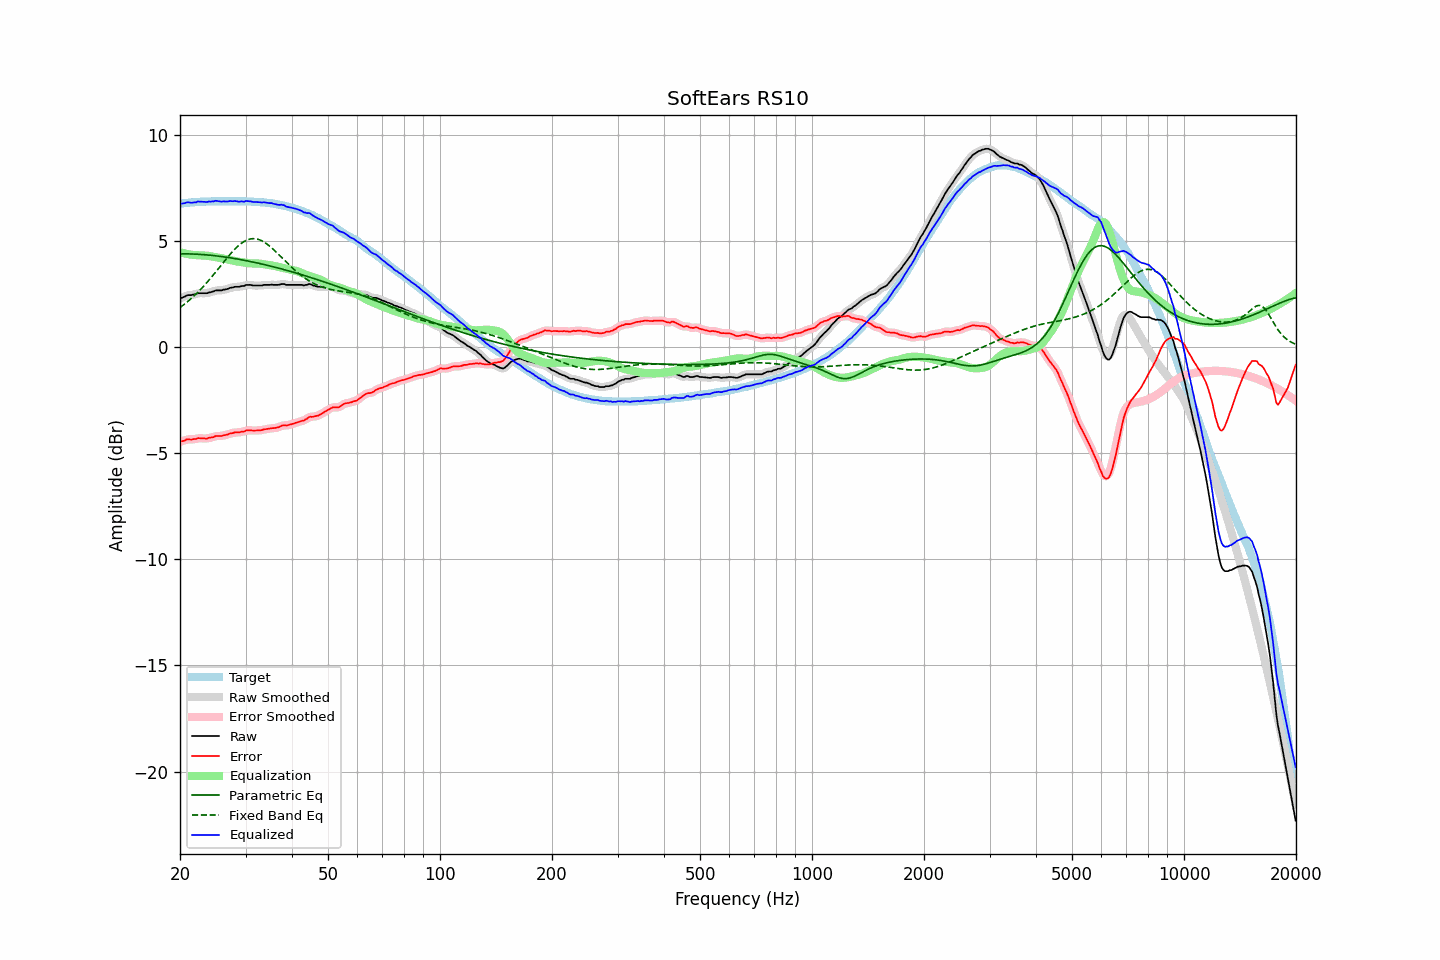

Values plotted in this chart, from the file beside it:
frequency, raw, error, smoothed, error_smoothed, equalization, parametric_eq, fixed_band_eq, equalized_raw, equalized_smoothed, target
20.00, 2.29, -4.46, 2.28, -4.47, 4.46, 4.38, 1.85, 6.75, 6.74, 6.75
20.20, 2.31, -4.45, 2.32, -4.44, 4.44, 4.38, 1.91, 6.75, 6.75, 6.76
20.40, 2.34, -4.43, 2.35, -4.42, 4.42, 4.38, 1.97, 6.76, 6.77, 6.77
20.61, 2.37, -4.41, 2.38, -4.40, 4.40, 4.38, 2.03, 6.77, 6.78, 6.78
20.81, 2.42, -4.36, 2.41, -4.37, 4.38, 4.38, 2.09, 6.81, 6.80, 6.78
21.02, 2.44, -4.35, 2.43, -4.36, 4.37, 4.38, 2.15, 6.81, 6.80, 6.79
21.23, 2.44, -4.36, 2.44, -4.35, 4.36, 4.38, 2.21, 6.80, 6.80, 6.80
21.44, 2.44, -4.37, 2.45, -4.35, 4.35, 4.38, 2.28, 6.79, 6.80, 6.81
21.66, 2.46, -4.35, 2.46, -4.35, 4.34, 4.38, 2.35, 6.80, 6.79, 6.81
21.87, 2.48, -4.34, 2.48, -4.34, 4.33, 4.37, 2.42, 6.81, 6.80, 6.82
22.09, 2.48, -4.34, 2.50, -4.32, 4.32, 4.37, 2.49, 6.80, 6.82, 6.82
22.31, 2.53, -4.30, 2.52, -4.31, 4.32, 4.36, 2.57, 6.85, 6.84, 6.83
22.54, 2.53, -4.30, 2.53, -4.30, 4.32, 4.36, 2.64, 6.85, 6.84, 6.83
22.76, 2.53, -4.31, 2.54, -4.30, 4.31, 4.36, 2.72, 6.84, 6.85, 6.84
22.99, 2.53, -4.31, 2.53, -4.31, 4.31, 4.35, 2.80, 6.84, 6.84, 6.84
23.22, 2.53, -4.31, 2.53, -4.31, 4.31, 4.34, 2.89, 6.84, 6.83, 6.84
23.45, 2.53, -4.32, 2.53, -4.31, 4.30, 4.34, 2.97, 6.83, 6.83, 6.85
23.69, 2.53, -4.32, 2.54, -4.30, 4.29, 4.33, 3.06, 6.82, 6.84, 6.85
23.92, 2.57, -4.28, 2.56, -4.29, 4.28, 4.32, 3.14, 6.85, 6.84, 6.85
24.16, 2.57, -4.28, 2.57, -4.28, 4.27, 4.32, 3.23, 6.84, 6.84, 6.85
24.40, 2.60, -4.26, 2.60, -4.25, 4.26, 4.31, 3.32, 6.86, 6.86, 6.86
24.65, 2.61, -4.25, 2.62, -4.23, 4.24, 4.30, 3.42, 6.85, 6.86, 6.86
24.89, 2.66, -4.20, 2.65, -4.21, 4.23, 4.29, 3.51, 6.89, 6.87, 6.86
25.14, 2.66, -4.20, 2.66, -4.20, 4.21, 4.28, 3.60, 6.87, 6.87, 6.86
25.39, 2.66, -4.20, 2.66, -4.20, 4.20, 4.27, 3.70, 6.86, 6.86, 6.86
25.65, 2.66, -4.20, 2.66, -4.19, 4.19, 4.26, 3.79, 6.85, 6.85, 6.86
25.91, 2.66, -4.20, 2.67, -4.19, 4.18, 4.25, 3.89, 6.84, 6.85, 6.86
26.16, 2.70, -4.16, 2.69, -4.17, 4.16, 4.24, 3.98, 6.86, 6.85, 6.86
26.43, 2.70, -4.16, 2.70, -4.15, 4.15, 4.23, 4.07, 6.85, 6.85, 6.86
26.69, 2.72, -4.14, 2.73, -4.13, 4.13, 4.22, 4.17, 6.85, 6.85, 6.86
26.96, 2.74, -4.12, 2.75, -4.11, 4.11, 4.21, 4.26, 6.85, 6.86, 6.86
27.23, 2.78, -4.08, 2.77, -4.09, 4.09, 4.20, 4.35, 6.87, 6.86, 6.86
27.50, 2.79, -4.07, 2.79, -4.07, 4.07, 4.19, 4.43, 6.86, 6.86, 6.86
27.77, 2.80, -4.06, 2.81, -4.05, 4.06, 4.18, 4.52, 6.86, 6.87, 6.86
28.05, 2.83, -4.03, 2.82, -4.04, 4.04, 4.16, 4.60, 6.87, 6.87, 6.86
28.33, 2.83, -4.03, 2.83, -4.03, 4.03, 4.15, 4.67, 6.86, 6.86, 6.86
28.62, 2.83, -4.03, 2.83, -4.02, 4.02, 4.14, 4.75, 6.85, 6.85, 6.86
28.90, 2.83, -4.03, 2.84, -4.02, 4.01, 4.12, 4.81, 6.84, 6.85, 6.86
29.19, 2.86, -4.00, 2.85, -4.01, 3.99, 4.11, 4.87, 6.85, 6.84, 6.86
29.48, 2.87, -3.99, 2.87, -3.99, 3.98, 4.09, 4.93, 6.85, 6.85, 6.86
29.78, 2.87, -3.99, 2.89, -3.97, 3.97, 4.08, 4.97, 6.84, 6.86, 6.86
30.08, 2.92, -3.94, 2.90, -3.95, 3.96, 4.07, 5.01, 6.88, 6.86, 6.86
30.38, 2.92, -3.93, 2.92, -3.93, 3.95, 4.05, 5.05, 6.87, 6.87, 6.85
30.68, 2.92, -3.93, 2.93, -3.92, 3.94, 4.04, 5.07, 6.86, 6.86, 6.85
30.99, 2.92, -3.93, 2.91, -3.93, 3.93, 4.02, 5.09, 6.86, 6.85, 6.85
31.30, 2.90, -3.94, 2.90, -3.94, 3.93, 4.00, 5.10, 6.83, 6.84, 6.84
31.61, 2.89, -3.95, 2.90, -3.94, 3.93, 3.99, 5.10, 6.82, 6.83, 6.84
31.93, 2.89, -3.94, 2.89, -3.94, 3.93, 3.97, 5.09, 6.82, 6.82, 6.83
32.24, 2.89, -3.94, 2.89, -3.94, 3.93, 3.95, 5.08, 6.82, 6.82, 6.83
32.57, 2.89, -3.93, 2.89, -3.93, 3.93, 3.94, 5.06, 6.82, 6.81, 6.82
32.89, 2.89, -3.93, 2.89, -3.92, 3.92, 3.92, 5.03, 6.81, 6.81, 6.82
33.22, 2.89, -3.92, 2.90, -3.91, 3.91, 3.90, 4.99, 6.80, 6.81, 6.81
33.55, 2.92, -3.89, 2.91, -3.89, 3.90, 3.89, 4.95, 6.82, 6.81, 6.81
33.89, 2.92, -3.88, 2.92, -3.88, 3.88, 3.87, 4.90, 6.80, 6.80, 6.80
34.23, 2.92, -3.87, 2.92, -3.87, 3.87, 3.85, 4.85, 6.79, 6.79, 6.79
34.57, 2.92, -3.86, 2.92, -3.86, 3.86, 3.83, 4.79, 6.78, 6.78, 6.78
34.92, 2.92, -3.85, 2.93, -3.84, 3.85, 3.81, 4.73, 6.77, 6.78, 6.77
35.27, 2.94, -3.83, 2.93, -3.83, 3.84, 3.79, 4.67, 6.78, 6.76, 6.77
35.62, 2.92, -3.83, 2.93, -3.82, 3.82, 3.78, 4.60, 6.74, 6.75, 6.75
35.97, 2.92, -3.82, 2.92, -3.82, 3.81, 3.76, 4.53, 6.73, 6.73, 6.74
... 635 more rows
